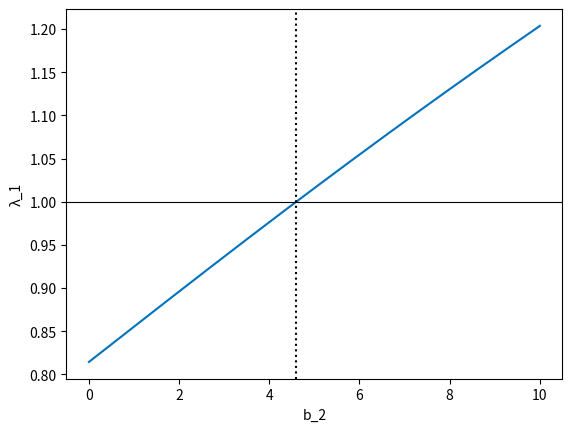

Python code for this plot:
# Abb. 2.13: dominanter Eigenwert des Leslie-Modells in Abhängigkeit von b_2 (Buch, Abschnitt 2.3, Gl. 2.19)
# b_1 = 0, b_3 = 9, s_1 = 0.1, s_2 = 0.6; bei R = b_1 + s_1 b_2 + s_1 s_2 b_3 = 1, also b_2 = 4.6, ist lambda_1 = 1
# (c) 2026 Philipp Kügler · Programm zum Buch „Dynamische Systeme in den Lebenswissenschaften“ · MIT-Lizenz (siehe LICENSE)
import numpy as np
import matplotlib.pyplot as plt

b2 = np.linspace(0, 10, 201)
lam = [max(abs(np.linalg.eigvals(np.array([[0, b, 9], [0.1, 0, 0], [0, 0.6, 0]])))) for b in b2]
R = 0.1 * b2 + 0.1 * 0.6 * 9                    # Nettoreproduktionszahl
print(f"b_2 mit R = 1: {(1 - 0.54) / 0.1:.2f}")
print(f"lambda_1 bei b_2 = 4.6: {max(abs(np.linalg.eigvals(np.array([[0, 4.6, 9], [0.1, 0, 0], [0, 0.6, 0]])))):.6f}")

plt.plot(b2, lam, color=(0, 0.447, 0.741))
plt.axhline(1, color="k", lw=0.8); plt.axvline(4.6, color="k", ls=":")
plt.xlabel("b_2"); plt.ylabel("λ_1")
plt.show()
